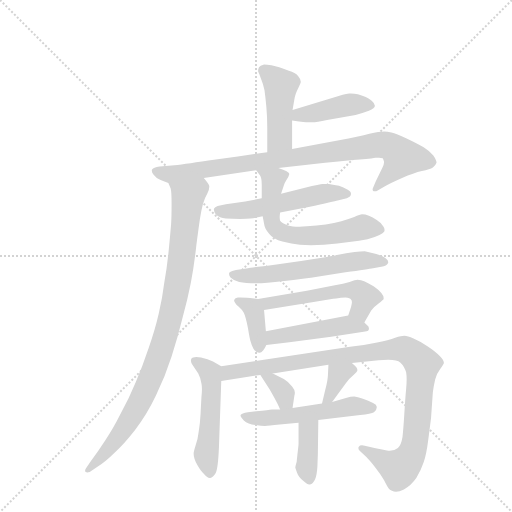
t = 0.00 s
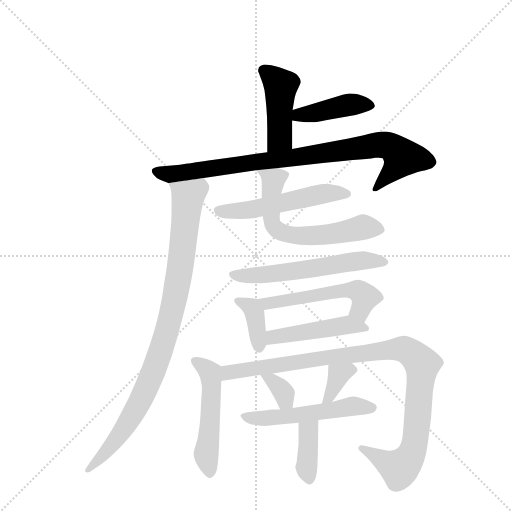
t = 2.28 s
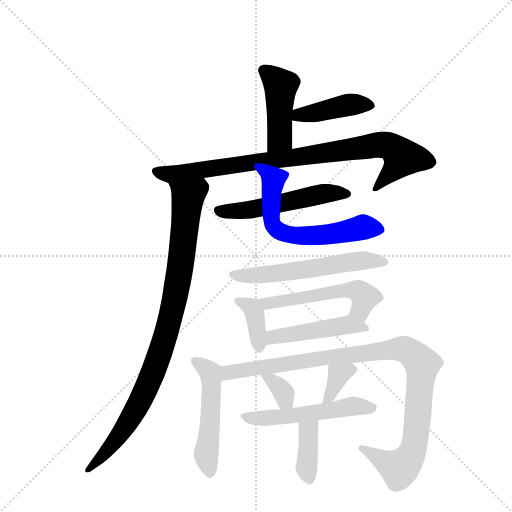
t = 4.55 s
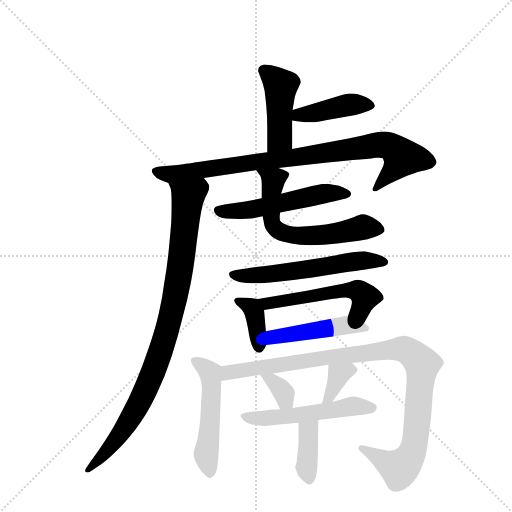
t = 6.83 s
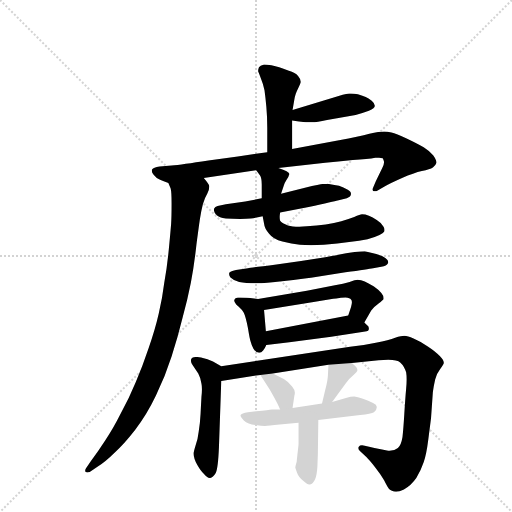
t = 9.10 s
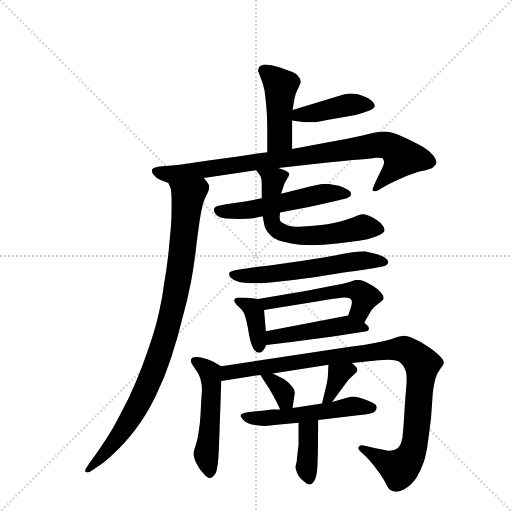
t = 11.38 s

The animated SVG that drew these frames (rendered in a browser with its animation timeline set to each time). Animation: 16 CSS @keyframes rules; one cycle of 11.38 s.

<svg version="1.1" viewBox="0 0 1024 1024" xmlns="http://www.w3.org/2000/svg">
  <g stroke="lightgray" stroke-dasharray="1,1" stroke-width="1" transform="scale(4, 4)">
    <line x1="0" y1="0" x2="256" y2="256"></line>
    <line x1="256" y1="0" x2="0" y2="256"></line>
    <line x1="128" y1="0" x2="128" y2="256"></line>
    <line x1="0" y1="128" x2="256" y2="128"></line>
  </g>
  <g transform="scale(0.92, -0.92) translate(60, -900)">
    <style type="text/css">
      
        @keyframes keyframes0 {
          from {
            stroke: blue;
            stroke-dashoffset: 452;
            stroke-width: 128;
          }
          60% {
            animation-timing-function: step-end;
            stroke: blue;
            stroke-dashoffset: 0;
            stroke-width: 128;
          }
          to {
            stroke: black;
            stroke-width: 1024;
          }
        }
        #make-me-a-hanzi-animation-0 {
          animation: keyframes0 0.6178385416666666s both;
          animation-delay: 0s;
          animation-timing-function: linear;
        }
      
        @keyframes keyframes1 {
          from {
            stroke: blue;
            stroke-dashoffset: 425;
            stroke-width: 128;
          }
          58% {
            animation-timing-function: step-end;
            stroke: blue;
            stroke-dashoffset: 0;
            stroke-width: 128;
          }
          to {
            stroke: black;
            stroke-width: 1024;
          }
        }
        #make-me-a-hanzi-animation-1 {
          animation: keyframes1 0.5958658854166666s both;
          animation-delay: 0.6178385416666666s;
          animation-timing-function: linear;
        }
      
        @keyframes keyframes2 {
          from {
            stroke: blue;
            stroke-dashoffset: 901;
            stroke-width: 128;
          }
          75% {
            animation-timing-function: step-end;
            stroke: blue;
            stroke-dashoffset: 0;
            stroke-width: 128;
          }
          to {
            stroke: black;
            stroke-width: 1024;
          }
        }
        #make-me-a-hanzi-animation-2 {
          animation: keyframes2 0.9832356770833334s both;
          animation-delay: 1.2137044270833333s;
          animation-timing-function: linear;
        }
      
        @keyframes keyframes3 {
          from {
            stroke: blue;
            stroke-dashoffset: 949;
            stroke-width: 128;
          }
          76% {
            animation-timing-function: step-end;
            stroke: blue;
            stroke-dashoffset: 0;
            stroke-width: 128;
          }
          to {
            stroke: black;
            stroke-width: 1024;
          }
        }
        #make-me-a-hanzi-animation-3 {
          animation: keyframes3 1.0222981770833333s both;
          animation-delay: 2.1969401041666665s;
          animation-timing-function: linear;
        }
      
        @keyframes keyframes4 {
          from {
            stroke: blue;
            stroke-dashoffset: 543;
            stroke-width: 128;
          }
          64% {
            animation-timing-function: step-end;
            stroke: blue;
            stroke-dashoffset: 0;
            stroke-width: 128;
          }
          to {
            stroke: black;
            stroke-width: 1024;
          }
        }
        #make-me-a-hanzi-animation-4 {
          animation: keyframes4 0.69189453125s both;
          animation-delay: 3.21923828125s;
          animation-timing-function: linear;
        }
      
        @keyframes keyframes5 {
          from {
            stroke: blue;
            stroke-dashoffset: 628;
            stroke-width: 128;
          }
          67% {
            animation-timing-function: step-end;
            stroke: blue;
            stroke-dashoffset: 0;
            stroke-width: 128;
          }
          to {
            stroke: black;
            stroke-width: 1024;
          }
        }
        #make-me-a-hanzi-animation-5 {
          animation: keyframes5 0.7610677083333334s both;
          animation-delay: 3.9111328125s;
          animation-timing-function: linear;
        }
      
        @keyframes keyframes6 {
          from {
            stroke: blue;
            stroke-dashoffset: 592;
            stroke-width: 128;
          }
          66% {
            animation-timing-function: step-end;
            stroke: blue;
            stroke-dashoffset: 0;
            stroke-width: 128;
          }
          to {
            stroke: black;
            stroke-width: 1024;
          }
        }
        #make-me-a-hanzi-animation-6 {
          animation: keyframes6 0.7317708333333334s both;
          animation-delay: 4.672200520833333s;
          animation-timing-function: linear;
        }
      
        @keyframes keyframes7 {
          from {
            stroke: blue;
            stroke-dashoffset: 383;
            stroke-width: 128;
          }
          55% {
            animation-timing-function: step-end;
            stroke: blue;
            stroke-dashoffset: 0;
            stroke-width: 128;
          }
          to {
            stroke: black;
            stroke-width: 1024;
          }
        }
        #make-me-a-hanzi-animation-7 {
          animation: keyframes7 0.5616861979166666s both;
          animation-delay: 5.403971354166666s;
          animation-timing-function: linear;
        }
      
        @keyframes keyframes8 {
          from {
            stroke: blue;
            stroke-dashoffset: 538;
            stroke-width: 128;
          }
          64% {
            animation-timing-function: step-end;
            stroke: blue;
            stroke-dashoffset: 0;
            stroke-width: 128;
          }
          to {
            stroke: black;
            stroke-width: 1024;
          }
        }
        #make-me-a-hanzi-animation-8 {
          animation: keyframes8 0.6878255208333334s both;
          animation-delay: 5.965657552083333s;
          animation-timing-function: linear;
        }
      
        @keyframes keyframes9 {
          from {
            stroke: blue;
            stroke-dashoffset: 475;
            stroke-width: 128;
          }
          61% {
            animation-timing-function: step-end;
            stroke: blue;
            stroke-dashoffset: 0;
            stroke-width: 128;
          }
          to {
            stroke: black;
            stroke-width: 1024;
          }
        }
        #make-me-a-hanzi-animation-9 {
          animation: keyframes9 0.6365559895833334s both;
          animation-delay: 6.653483072916666s;
          animation-timing-function: linear;
        }
      
        @keyframes keyframes10 {
          from {
            stroke: blue;
            stroke-dashoffset: 520;
            stroke-width: 128;
          }
          63% {
            animation-timing-function: step-end;
            stroke: blue;
            stroke-dashoffset: 0;
            stroke-width: 128;
          }
          to {
            stroke: black;
            stroke-width: 1024;
          }
        }
        #make-me-a-hanzi-animation-10 {
          animation: keyframes10 0.6731770833333334s both;
          animation-delay: 7.290039062499999s;
          animation-timing-function: linear;
        }
      
        @keyframes keyframes11 {
          from {
            stroke: blue;
            stroke-dashoffset: 1039;
            stroke-width: 128;
          }
          77% {
            animation-timing-function: step-end;
            stroke: blue;
            stroke-dashoffset: 0;
            stroke-width: 128;
          }
          to {
            stroke: black;
            stroke-width: 1024;
          }
        }
        #make-me-a-hanzi-animation-11 {
          animation: keyframes11 1.0955403645833333s both;
          animation-delay: 7.963216145833332s;
          animation-timing-function: linear;
        }
      
        @keyframes keyframes12 {
          from {
            stroke: blue;
            stroke-dashoffset: 340;
            stroke-width: 128;
          }
          53% {
            animation-timing-function: step-end;
            stroke: blue;
            stroke-dashoffset: 0;
            stroke-width: 128;
          }
          to {
            stroke: black;
            stroke-width: 1024;
          }
        }
        #make-me-a-hanzi-animation-12 {
          animation: keyframes12 0.5266927083333334s both;
          animation-delay: 9.058756510416666s;
          animation-timing-function: linear;
        }
      
        @keyframes keyframes13 {
          from {
            stroke: blue;
            stroke-dashoffset: 352;
            stroke-width: 128;
          }
          53% {
            animation-timing-function: step-end;
            stroke: blue;
            stroke-dashoffset: 0;
            stroke-width: 128;
          }
          to {
            stroke: black;
            stroke-width: 1024;
          }
        }
        #make-me-a-hanzi-animation-13 {
          animation: keyframes13 0.5364583333333334s both;
          animation-delay: 9.58544921875s;
          animation-timing-function: linear;
        }
      
        @keyframes keyframes14 {
          from {
            stroke: blue;
            stroke-dashoffset: 542;
            stroke-width: 128;
          }
          64% {
            animation-timing-function: step-end;
            stroke: blue;
            stroke-dashoffset: 0;
            stroke-width: 128;
          }
          to {
            stroke: black;
            stroke-width: 1024;
          }
        }
        #make-me-a-hanzi-animation-14 {
          animation: keyframes14 0.6910807291666666s both;
          animation-delay: 10.121907552083334s;
          animation-timing-function: linear;
        }
      
        @keyframes keyframes15 {
          from {
            stroke: blue;
            stroke-dashoffset: 383;
            stroke-width: 128;
          }
          55% {
            animation-timing-function: step-end;
            stroke: blue;
            stroke-dashoffset: 0;
            stroke-width: 128;
          }
          to {
            stroke: black;
            stroke-width: 1024;
          }
        }
        #make-me-a-hanzi-animation-15 {
          animation: keyframes15 0.5616861979166666s both;
          animation-delay: 10.81298828125s;
          animation-timing-function: linear;
        }
      
    </style>
    
      <path d="M 575 576 L 575 638 L 576 661 L 580 684 Q 581 690 583 696 Q 585 702 589 710 Q 593 718 594 722 Q 594 728 588 735 Q 582 742 568 746 Q 555 752 547 754 Q 539 756 530 758 Q 520 760 514 760 Q 505 758 503 754 Q 501 750 501 745 Q 503 741 507 730 Q 512 718 515 704 Q 517 690 519 668 Q 521 646 521 622 L 521 569 C 521 539 575 546 575 576 Z" fill="lightgray"></path>
    
      <path d="M 575 638 L 590 636 Q 601 635 605 634 L 619 634 Q 628 634 651 639 L 713 650 Q 729 654 742 659 Q 755 665 755 670 Q 755 675 748 681 Q 741 686 735 689 Q 729 692 718 695 Q 710 697 703 697 L 699 697 Q 693 696 685 694 L 669 689 L 576 661 C 547 652 545 642 575 638 Z" fill="lightgray"></path>
    
      <path d="M 521 569 L 457 560 L 393 551 Q 335 542 313 540 L 287 538 Q 273 536 271 532 Q 270 531 270 529 Q 270 525 274 520 Q 280 512 288 509 Q 295 506 306 502 C 307 502 353 509 383 513 L 497 530 L 545 535 L 647 546 Q 674 549 707 552 Q 740 554 756 557 L 764 557 Q 770 557 772 556 Q 774 552 775 548 Q 775 543 771 535 L 757 506 L 751 492 Q 750 490 750 488 Q 750 487 751 485 Q 753 484 755 484 Q 758 484 761 486 L 775 494 Q 789 502 814 513 Q 840 524 857 528 Q 875 532 881 536 Q 887 540 889 546 Q 889 552 882 562 Q 874 572 861 580 Q 847 588 824 599 Q 801 610 791 612 Q 782 614 775 614 Q 765 614 743 609 Q 721 603 677 595 L 575 576 L 521 569 Z" fill="lightgray"></path>
    
      <path d="M 306 502 L 311 490 Q 313 483 313 458 Q 313 427 312 413 Q 311 400 307 358 Q 303 317 297 285 Q 293 252 285 218 Q 277 183 263 143 Q 250 104 235 69 Q 221 35 203 2 Q 186 -32 169 -57 Q 153 -82 137 -103 L 127 -118 Q 125 -121 125 -123 Q 125 -125 126 -126 Q 128 -127 130 -127 Q 132 -127 135 -126 L 151 -115 Q 169 -104 189 -84 Q 209 -66 234 -34 Q 259 -2 279 40 Q 299 81 313 125 Q 327 169 337 210 Q 348 250 355 286 Q 362 322 367 368 Q 373 414 375 426 Q 377 440 381 456 Q 386 472 391 480 Q 395 488 395 494 L 395 495 Q 395 499 383 513 C 367 538 297 531 306 502 Z" fill="lightgray"></path>
    
      <path d="M 509 469 L 473 462 L 431 456 L 413 452 Q 407 450 405 446 L 405 444 Q 405 440 409 434 Q 417 426 431 425 Q 445 424 462 424 Q 477 424 485 425 Q 494 426 511 430 L 549 438 L 611 450 Q 667 462 674 464 L 694 469 Q 703 472 703 478 L 703 479 Q 703 484 695 488 Q 687 492 677 496 Q 668 498 655 500 L 641 500 Q 637 500 603 492 L 551 479 L 509 469 Z" fill="lightgray"></path>
    
      <path d="M 497 530 L 505 519 Q 509 513 509 499 L 509 469 L 511 430 L 514 414 Q 515 403 525 392 Q 534 380 554 375 Q 574 370 592 368 Q 603 367 616 367 Q 629 367 644 368 Q 675 370 699 374 Q 722 376 739 380 Q 755 384 765 389 Q 773 393 775 396 Q 776 398 776 400 Q 776 404 773 408 Q 769 416 759 422 Q 750 428 742 431 Q 734 434 727 434 Q 723 434 710 428 Q 697 423 682 419 Q 667 415 648 412 Q 629 410 607 408 Q 598 407 591 407 Q 575 407 566 410 Q 553 414 549 420 Q 548 423 548 428 Q 548 432 549 438 L 551 479 L 557 497 Q 558 501 563 509 Q 568 517 569 522 Q 569 527 545 535 C 517 545 479 554 497 530 Z" fill="lightgray"></path>
    
      <path d="M 453 313 Q 439 310 438 306 L 438 304 Q 438 301 441 297 Q 447 291 460 287 Q 474 284 498 284 Q 515 284 558 289 Q 601 294 616 296 L 691 308 Q 741 315 751 317 L 769 320 Q 781 322 783 327 Q 784 328 784 330 Q 784 334 779 338 Q 774 343 758 348 L 733 354 Q 725 354 711 352 Q 697 350 647 341 Q 597 333 541 325 Q 485 318 479 317 L 453 313 Z" fill="lightgray"></path>
    
      <path d="M 501 250 L 484 252 Q 469 253 462 253 L 457 253 Q 451 252 449 248 L 449 247 Q 449 245 451 242 Q 453 238 459 233 Q 466 227 470 220 Q 474 212 479 187 Q 483 162 485 157 Q 486 152 491 142 Q 497 133 503 133 L 504 133 Q 508 133 512 138 Q 516 143 519 150 L 518 180 L 514 226 C 512 249 512 249 501 250 Z" fill="lightgray"></path>
    
      <path d="M 732 199 L 747 225 Q 752 232 763 240 Q 773 248 774 250 L 774 252 Q 774 257 769 263 Q 763 270 753 277 Q 741 284 733 288 Q 725 292 717 292 Q 713 292 700 287 Q 687 283 668 280 L 607 268 L 501 250 C 471 245 484 221 514 226 L 625 244 Q 661 250 671 251 Q 681 253 691 253 Q 701 252 703 249 Q 705 248 705 243 Q 705 239 703 232 L 697 214 C 688 186 717 173 732 199 Z" fill="lightgray"></path>
    
      <path d="M 519 150 L 569 156 L 660 168 L 727 178 L 737 180 Q 741 180 742 184 L 742 186 Q 742 187 741 190 L 732 199 C 714 217 714 217 697 214 L 518 180 C 489 174 489 146 519 150 Z" fill="lightgray"></path>
    
      <path d="M 421 104 L 403 114 Q 392 120 377 123 Q 371 124 367 124 Q 358 124 356 120 Q 355 118 355 116 Q 355 112 359 106 L 371 88 Q 376 79 378 66 Q 379 61 379 54 Q 379 47 378 38 Q 377 20 376 0 Q 375 -20 372 -38 Q 370 -56 365 -69 Q 361 -82 361 -85 L 361 -87 Q 361 -97 369 -111 Q 377 -125 383 -130 Q 390 -139 396 -139 L 397 -139 Q 403 -138 409 -128 Q 414 -119 416 -72 L 421 72 C 422 102 422 103 421 104 Z" fill="lightgray"></path>
    
      <path d="M 705 111 L 763 117 Q 775 118 784 118 Q 804 118 810 112 Q 819 104 823 90 Q 824 84 824 75 Q 824 67 823 56 Q 821 34 819 1 Q 817 -32 815 -50 Q 812 -68 805 -74 Q 798 -80 787 -80 L 784 -80 Q 772 -78 754 -74 L 733 -69 Q 730 -68 727 -68 Q 722 -68 720 -71 Q 719 -73 719 -74 Q 719 -78 723 -81 L 737 -94 Q 743 -100 755 -115 Q 767 -130 775 -144 Q 782 -158 785 -162 Q 787 -165 792 -167 Q 796 -169 801 -169 Q 808 -169 818 -164 Q 834 -155 845 -139 Q 855 -123 861 -105 Q 867 -88 871 -56 L 877 -9 L 881 48 Q 883 62 886 75 Q 889 88 897 98 Q 904 108 905 111 Q 905 117 896 126 Q 887 136 870 147 Q 853 158 839 164 Q 826 170 819 170 Q 813 170 799 166 Q 786 161 757 155 Q 729 149 701 146 L 421 104 C 391 100 391 67 421 72 L 506 85 L 533 88 L 654 107 L 705 111 Z" fill="lightgray"></path>
    
      <path d="M 506 85 L 526 54 Q 533 42 537 34 Q 541 27 549 10 C 562 -17 572 -17 576 13 L 580 40 Q 581 43 581 46 Q 581 53 575 60 Q 567 70 557 76 L 533 88 C 506 101 490 109 506 85 Z" fill="lightgray"></path>
    
      <path d="M 662 26 L 691 66 Q 699 77 708 84 Q 717 92 717 95 Q 717 98 715 101 Q 713 104 705 111 C 683 131 655 137 654 107 L 653 87 Q 653 75 647 52 L 640 23 C 633 -6 644 2 662 26 Z" fill="lightgray"></path>
    
      <path d="M 549 10 L 531 10 Q 525 9 497 6 L 479 4 Q 465 2 463 -2 L 463 -4 Q 463 -7 470 -14 Q 479 -22 495 -24 Q 509 -26 516 -26 Q 523 -26 548 -23 L 589 -19 L 632 -13 L 723 -2 Q 747 0 753 4 Q 759 8 759 14 L 759 16 Q 759 20 751 24 Q 741 29 729 33 Q 717 37 710 38 Q 703 38 692 35 L 662 26 L 640 23 L 576 13 L 549 10 Z" fill="lightgray"></path>
    
      <path d="M 589 -19 L 589 -65 Q 589 -68 587 -84 Q 585 -102 585 -104 Q 582 -114 582 -117 Q 583 -120 586 -128 Q 589 -137 601 -147 Q 607 -153 612 -153 L 614 -153 Q 620 -153 625 -142 Q 629 -132 630 -114 L 631 -87 L 632 -13 C 632 17 589 11 589 -19 Z" fill="lightgray"></path>
    
    
      <clipPath id="make-me-a-hanzi-clip-0">
        <path d="M 575 576 L 575 638 L 576 661 L 580 684 Q 581 690 583 696 Q 585 702 589 710 Q 593 718 594 722 Q 594 728 588 735 Q 582 742 568 746 Q 555 752 547 754 Q 539 756 530 758 Q 520 760 514 760 Q 505 758 503 754 Q 501 750 501 745 Q 503 741 507 730 Q 512 718 515 704 Q 517 690 519 668 Q 521 646 521 622 L 521 569 C 521 539 575 546 575 576 Z"></path>
      </clipPath>
      <path clip-path="url(#make-me-a-hanzi-clip-0)" d="M 513 747 L 551 714 L 548 600 L 527 576" fill="none" id="make-me-a-hanzi-animation-0" stroke-dasharray="324 648" stroke-linecap="round"></path>
    
      <clipPath id="make-me-a-hanzi-clip-1">
        <path d="M 575 638 L 590 636 Q 601 635 605 634 L 619 634 Q 628 634 651 639 L 713 650 Q 729 654 742 659 Q 755 665 755 670 Q 755 675 748 681 Q 741 686 735 689 Q 729 692 718 695 Q 710 697 703 697 L 699 697 Q 693 696 685 694 L 669 689 L 576 661 C 547 652 545 642 575 638 Z"></path>
      </clipPath>
      <path clip-path="url(#make-me-a-hanzi-clip-1)" d="M 583 643 L 590 651 L 697 672 L 746 672" fill="none" id="make-me-a-hanzi-animation-1" stroke-dasharray="297 594" stroke-linecap="round"></path>
    
      <clipPath id="make-me-a-hanzi-clip-2">
        <path d="M 521 569 L 457 560 L 393 551 Q 335 542 313 540 L 287 538 Q 273 536 271 532 Q 270 531 270 529 Q 270 525 274 520 Q 280 512 288 509 Q 295 506 306 502 C 307 502 353 509 383 513 L 497 530 L 545 535 L 647 546 Q 674 549 707 552 Q 740 554 756 557 L 764 557 Q 770 557 772 556 Q 774 552 775 548 Q 775 543 771 535 L 757 506 L 751 492 Q 750 490 750 488 Q 750 487 751 485 Q 753 484 755 484 Q 758 484 761 486 L 775 494 Q 789 502 814 513 Q 840 524 857 528 Q 875 532 881 536 Q 887 540 889 546 Q 889 552 882 562 Q 874 572 861 580 Q 847 588 824 599 Q 801 610 791 612 Q 782 614 775 614 Q 765 614 743 609 Q 721 603 677 595 L 575 576 L 521 569 Z"></path>
      </clipPath>
      <path clip-path="url(#make-me-a-hanzi-clip-2)" d="M 277 528 L 311 521 L 782 584 L 815 558 L 754 488" fill="none" id="make-me-a-hanzi-animation-2" stroke-dasharray="773 1546" stroke-linecap="round"></path>
    
      <clipPath id="make-me-a-hanzi-clip-3">
        <path d="M 306 502 L 311 490 Q 313 483 313 458 Q 313 427 312 413 Q 311 400 307 358 Q 303 317 297 285 Q 293 252 285 218 Q 277 183 263 143 Q 250 104 235 69 Q 221 35 203 2 Q 186 -32 169 -57 Q 153 -82 137 -103 L 127 -118 Q 125 -121 125 -123 Q 125 -125 126 -126 Q 128 -127 130 -127 Q 132 -127 135 -126 L 151 -115 Q 169 -104 189 -84 Q 209 -66 234 -34 Q 259 -2 279 40 Q 299 81 313 125 Q 327 169 337 210 Q 348 250 355 286 Q 362 322 367 368 Q 373 414 375 426 Q 377 440 381 456 Q 386 472 391 480 Q 395 488 395 494 L 395 495 Q 395 499 383 513 C 367 538 297 531 306 502 Z"></path>
      </clipPath>
      <path clip-path="url(#make-me-a-hanzi-clip-3)" d="M 385 495 L 374 492 L 347 466 L 324 270 L 295 154 L 271 85 L 212 -28 L 166 -88 L 129 -123" fill="none" id="make-me-a-hanzi-animation-3" stroke-dasharray="821 1642" stroke-linecap="round"></path>
    
      <clipPath id="make-me-a-hanzi-clip-4">
        <path d="M 509 469 L 473 462 L 431 456 L 413 452 Q 407 450 405 446 L 405 444 Q 405 440 409 434 Q 417 426 431 425 Q 445 424 462 424 Q 477 424 485 425 Q 494 426 511 430 L 549 438 L 611 450 Q 667 462 674 464 L 694 469 Q 703 472 703 478 L 703 479 Q 703 484 695 488 Q 687 492 677 496 Q 668 498 655 500 L 641 500 Q 637 500 603 492 L 551 479 L 509 469 Z"></path>
      </clipPath>
      <path clip-path="url(#make-me-a-hanzi-clip-4)" d="M 412 445 L 428 440 L 479 443 L 648 480 L 694 479" fill="none" id="make-me-a-hanzi-animation-4" stroke-dasharray="415 830" stroke-linecap="round"></path>
    
      <clipPath id="make-me-a-hanzi-clip-5">
        <path d="M 497 530 L 505 519 Q 509 513 509 499 L 509 469 L 511 430 L 514 414 Q 515 403 525 392 Q 534 380 554 375 Q 574 370 592 368 Q 603 367 616 367 Q 629 367 644 368 Q 675 370 699 374 Q 722 376 739 380 Q 755 384 765 389 Q 773 393 775 396 Q 776 398 776 400 Q 776 404 773 408 Q 769 416 759 422 Q 750 428 742 431 Q 734 434 727 434 Q 723 434 710 428 Q 697 423 682 419 Q 667 415 648 412 Q 629 410 607 408 Q 598 407 591 407 Q 575 407 566 410 Q 553 414 549 420 Q 548 423 548 428 Q 548 432 549 438 L 551 479 L 557 497 Q 558 501 563 509 Q 568 517 569 522 Q 569 527 545 535 C 517 545 479 554 497 530 Z"></path>
      </clipPath>
      <path clip-path="url(#make-me-a-hanzi-clip-5)" d="M 503 526 L 533 507 L 530 429 L 535 407 L 546 398 L 610 387 L 730 406 L 765 401" fill="none" id="make-me-a-hanzi-animation-5" stroke-dasharray="500 1000" stroke-linecap="round"></path>
    
      <clipPath id="make-me-a-hanzi-clip-6">
        <path d="M 453 313 Q 439 310 438 306 L 438 304 Q 438 301 441 297 Q 447 291 460 287 Q 474 284 498 284 Q 515 284 558 289 Q 601 294 616 296 L 691 308 Q 741 315 751 317 L 769 320 Q 781 322 783 327 Q 784 328 784 330 Q 784 334 779 338 Q 774 343 758 348 L 733 354 Q 725 354 711 352 Q 697 350 647 341 Q 597 333 541 325 Q 485 318 479 317 L 453 313 Z"></path>
      </clipPath>
      <path clip-path="url(#make-me-a-hanzi-clip-6)" d="M 443 305 L 467 300 L 546 305 L 729 334 L 776 331" fill="none" id="make-me-a-hanzi-animation-6" stroke-dasharray="464 928" stroke-linecap="round"></path>
    
      <clipPath id="make-me-a-hanzi-clip-7">
        <path d="M 501 250 L 484 252 Q 469 253 462 253 L 457 253 Q 451 252 449 248 L 449 247 Q 449 245 451 242 Q 453 238 459 233 Q 466 227 470 220 Q 474 212 479 187 Q 483 162 485 157 Q 486 152 491 142 Q 497 133 503 133 L 504 133 Q 508 133 512 138 Q 516 143 519 150 L 518 180 L 514 226 C 512 249 512 249 501 250 Z"></path>
      </clipPath>
      <path clip-path="url(#make-me-a-hanzi-clip-7)" d="M 455 248 L 488 231 L 493 222 L 504 143" fill="none" id="make-me-a-hanzi-animation-7" stroke-dasharray="255 510" stroke-linecap="round"></path>
    
      <clipPath id="make-me-a-hanzi-clip-8">
        <path d="M 732 199 L 747 225 Q 752 232 763 240 Q 773 248 774 250 L 774 252 Q 774 257 769 263 Q 763 270 753 277 Q 741 284 733 288 Q 725 292 717 292 Q 713 292 700 287 Q 687 283 668 280 L 607 268 L 501 250 C 471 245 484 221 514 226 L 625 244 Q 661 250 671 251 Q 681 253 691 253 Q 701 252 703 249 Q 705 248 705 243 Q 705 239 703 232 L 697 214 C 688 186 717 173 732 199 Z"></path>
      </clipPath>
      <path clip-path="url(#make-me-a-hanzi-clip-8)" d="M 509 247 L 533 241 L 712 269 L 733 254 L 725 229 L 705 216" fill="none" id="make-me-a-hanzi-animation-8" stroke-dasharray="410 820" stroke-linecap="round"></path>
    
      <clipPath id="make-me-a-hanzi-clip-9">
        <path d="M 519 150 L 569 156 L 660 168 L 727 178 L 737 180 Q 741 180 742 184 L 742 186 Q 742 187 741 190 L 732 199 C 714 217 714 217 697 214 L 518 180 C 489 174 489 146 519 150 Z"></path>
      </clipPath>
      <path clip-path="url(#make-me-a-hanzi-clip-9)" d="M 524 158 L 543 170 L 695 194 L 737 185" fill="none" id="make-me-a-hanzi-animation-9" stroke-dasharray="347 694" stroke-linecap="round"></path>
    
      <clipPath id="make-me-a-hanzi-clip-10">
        <path d="M 421 104 L 403 114 Q 392 120 377 123 Q 371 124 367 124 Q 358 124 356 120 Q 355 118 355 116 Q 355 112 359 106 L 371 88 Q 376 79 378 66 Q 379 61 379 54 Q 379 47 378 38 Q 377 20 376 0 Q 375 -20 372 -38 Q 370 -56 365 -69 Q 361 -82 361 -85 L 361 -87 Q 361 -97 369 -111 Q 377 -125 383 -130 Q 390 -139 396 -139 L 397 -139 Q 403 -138 409 -128 Q 414 -119 416 -72 L 421 72 C 422 102 422 103 421 104 Z"></path>
      </clipPath>
      <path clip-path="url(#make-me-a-hanzi-clip-10)" d="M 364 116 L 397 88 L 400 66 L 388 -88 L 397 -131" fill="none" id="make-me-a-hanzi-animation-10" stroke-dasharray="392 784" stroke-linecap="round"></path>
    
      <clipPath id="make-me-a-hanzi-clip-11">
        <path d="M 705 111 L 763 117 Q 775 118 784 118 Q 804 118 810 112 Q 819 104 823 90 Q 824 84 824 75 Q 824 67 823 56 Q 821 34 819 1 Q 817 -32 815 -50 Q 812 -68 805 -74 Q 798 -80 787 -80 L 784 -80 Q 772 -78 754 -74 L 733 -69 Q 730 -68 727 -68 Q 722 -68 720 -71 Q 719 -73 719 -74 Q 719 -78 723 -81 L 737 -94 Q 743 -100 755 -115 Q 767 -130 775 -144 Q 782 -158 785 -162 Q 787 -165 792 -167 Q 796 -169 801 -169 Q 808 -169 818 -164 Q 834 -155 845 -139 Q 855 -123 861 -105 Q 867 -88 871 -56 L 877 -9 L 881 48 Q 883 62 886 75 Q 889 88 897 98 Q 904 108 905 111 Q 905 117 896 126 Q 887 136 870 147 Q 853 158 839 164 Q 826 170 819 170 Q 813 170 799 166 Q 786 161 757 155 Q 729 149 701 146 L 421 104 C 391 100 391 67 421 72 L 506 85 L 533 88 L 654 107 L 705 111 Z"></path>
      </clipPath>
      <path clip-path="url(#make-me-a-hanzi-clip-11)" d="M 427 77 L 434 88 L 447 93 L 680 127 L 787 140 L 823 139 L 857 108 L 848 -13 L 836 -83 L 828 -99 L 807 -118 L 726 -75" fill="none" id="make-me-a-hanzi-animation-11" stroke-dasharray="911 1822" stroke-linecap="round"></path>
    
      <clipPath id="make-me-a-hanzi-clip-12">
        <path d="M 506 85 L 526 54 Q 533 42 537 34 Q 541 27 549 10 C 562 -17 572 -17 576 13 L 580 40 Q 581 43 581 46 Q 581 53 575 60 Q 567 70 557 76 L 533 88 C 506 101 490 109 506 85 Z"></path>
      </clipPath>
      <path clip-path="url(#make-me-a-hanzi-clip-12)" d="M 513 82 L 543 63 L 568 21" fill="none" id="make-me-a-hanzi-animation-12" stroke-dasharray="212 424" stroke-linecap="round"></path>
    
      <clipPath id="make-me-a-hanzi-clip-13">
        <path d="M 662 26 L 691 66 Q 699 77 708 84 Q 717 92 717 95 Q 717 98 715 101 Q 713 104 705 111 C 683 131 655 137 654 107 L 653 87 Q 653 75 647 52 L 640 23 C 633 -6 644 2 662 26 Z"></path>
      </clipPath>
      <path clip-path="url(#make-me-a-hanzi-clip-13)" d="M 645 30 L 655 36 L 677 85 L 706 95" fill="none" id="make-me-a-hanzi-animation-13" stroke-dasharray="224 448" stroke-linecap="round"></path>
    
      <clipPath id="make-me-a-hanzi-clip-14">
        <path d="M 549 10 L 531 10 Q 525 9 497 6 L 479 4 Q 465 2 463 -2 L 463 -4 Q 463 -7 470 -14 Q 479 -22 495 -24 Q 509 -26 516 -26 Q 523 -26 548 -23 L 589 -19 L 632 -13 L 723 -2 Q 747 0 753 4 Q 759 8 759 14 L 759 16 Q 759 20 751 24 Q 741 29 729 33 Q 717 37 710 38 Q 703 38 692 35 L 662 26 L 640 23 L 576 13 L 549 10 Z"></path>
      </clipPath>
      <path clip-path="url(#make-me-a-hanzi-clip-14)" d="M 467 -3 L 491 -10 L 553 -7 L 690 15 L 750 15" fill="none" id="make-me-a-hanzi-animation-14" stroke-dasharray="414 828" stroke-linecap="round"></path>
    
      <clipPath id="make-me-a-hanzi-clip-15">
        <path d="M 589 -19 L 589 -65 Q 589 -68 587 -84 Q 585 -102 585 -104 Q 582 -114 582 -117 Q 583 -120 586 -128 Q 589 -137 601 -147 Q 607 -153 612 -153 L 614 -153 Q 620 -153 625 -142 Q 629 -132 630 -114 L 631 -87 L 632 -13 C 632 17 589 11 589 -19 Z"></path>
      </clipPath>
      <path clip-path="url(#make-me-a-hanzi-clip-15)" d="M 626 -20 L 610 -42 L 606 -115 L 613 -141" fill="none" id="make-me-a-hanzi-animation-15" stroke-dasharray="255 510" stroke-linecap="round"></path>
    
  </g>
</svg>
